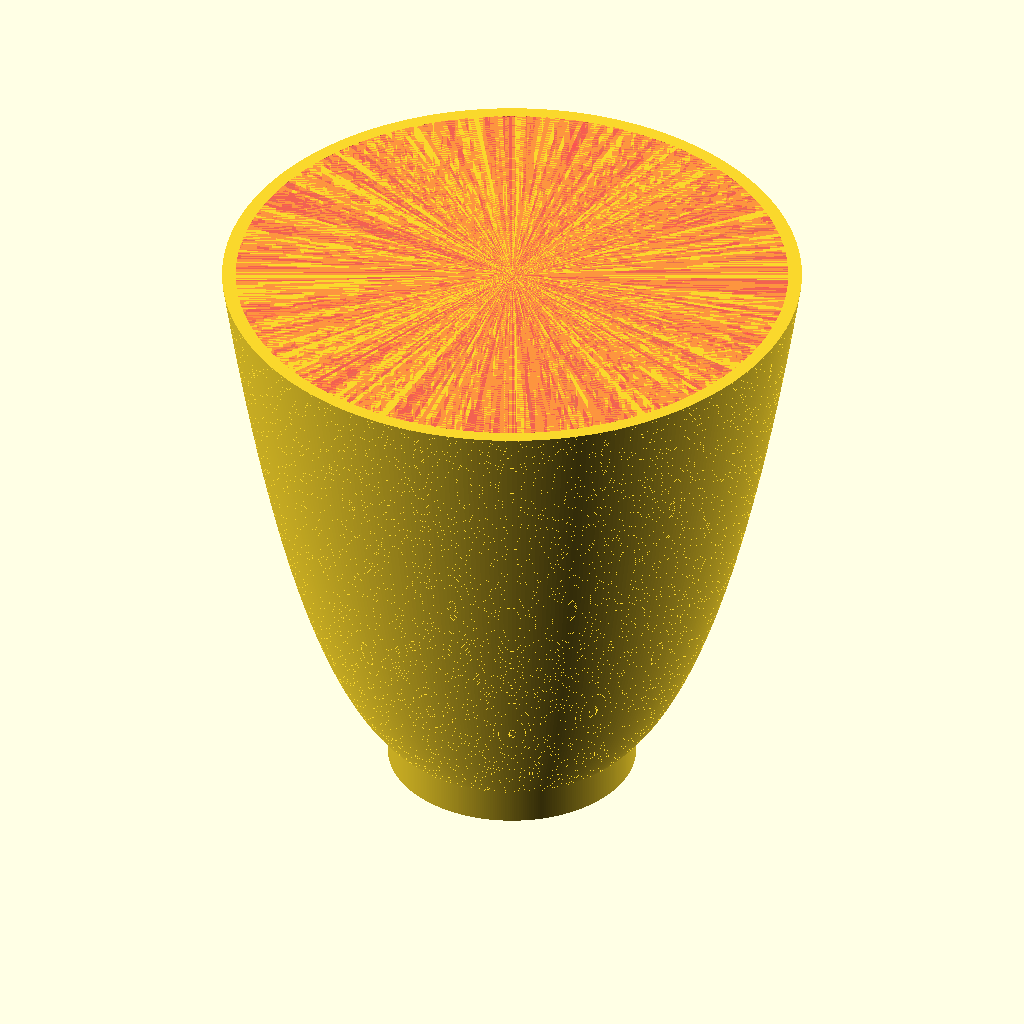
Cell 1: rendered with the file's own defaults.
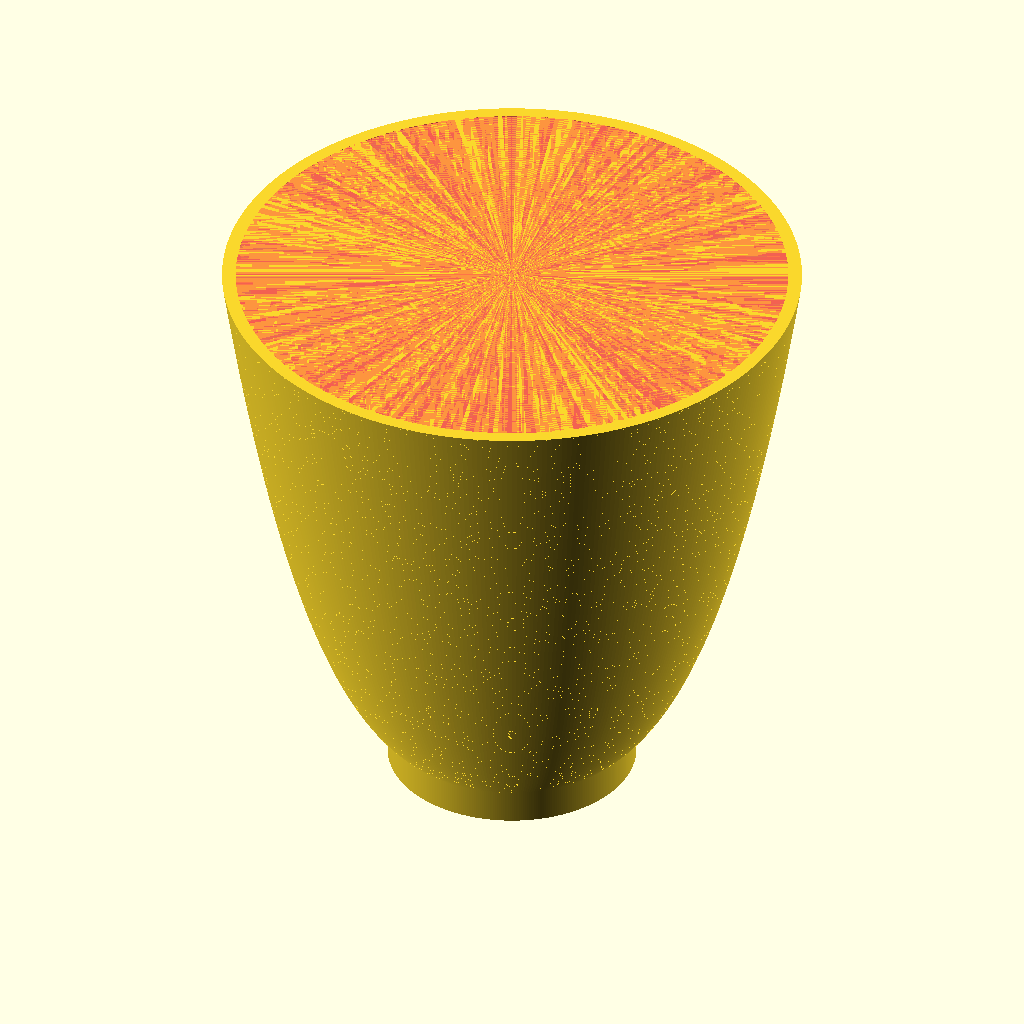
Cell 2: the same model with dy = 0.3.
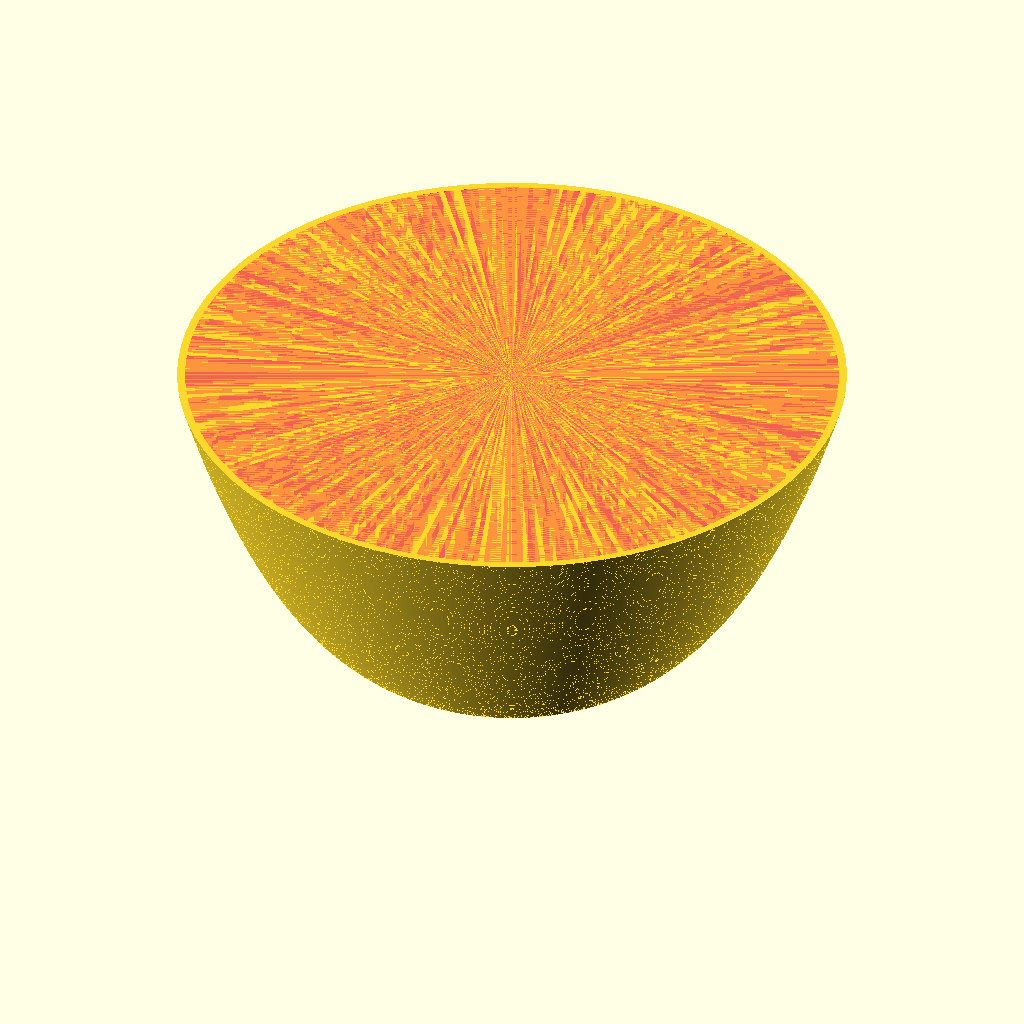
Cell 3: the same model with topWidth = 420.
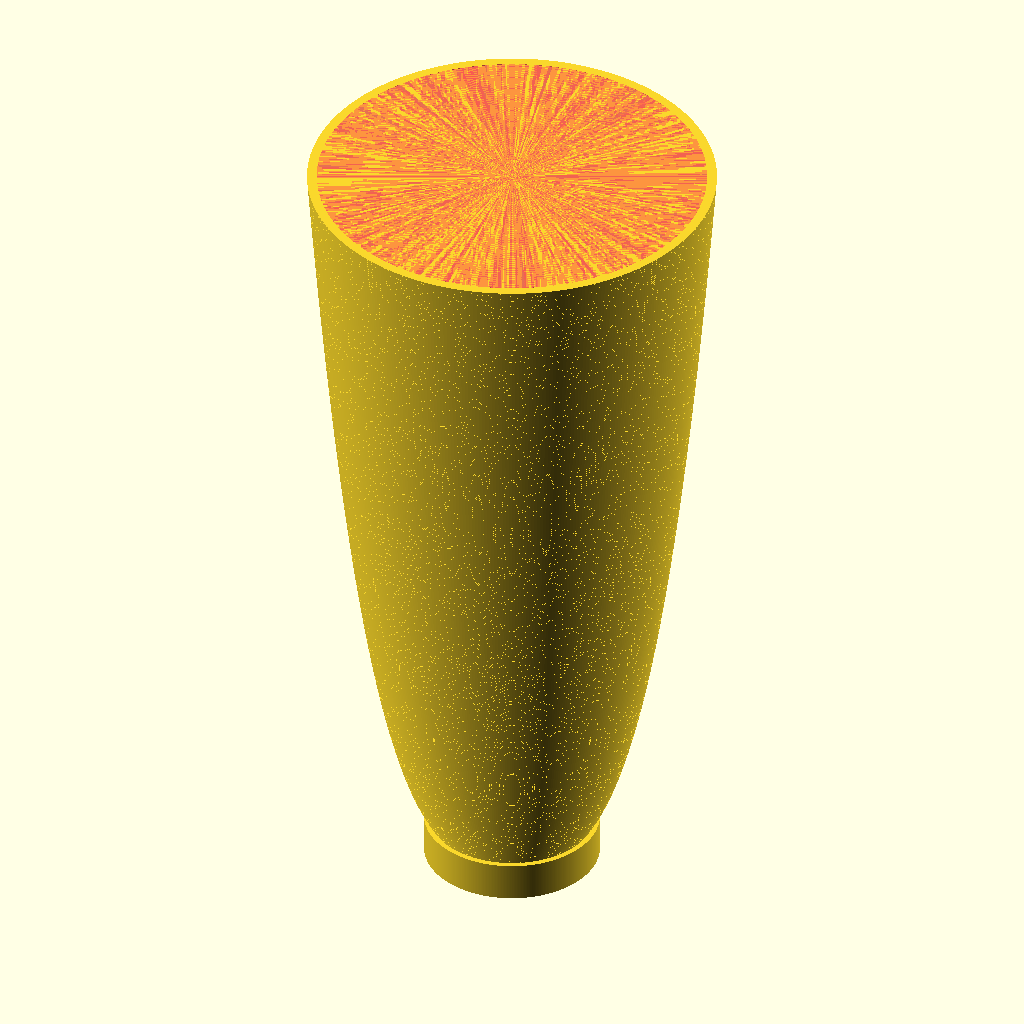
Cell 4: height = 420 (everything else at default).
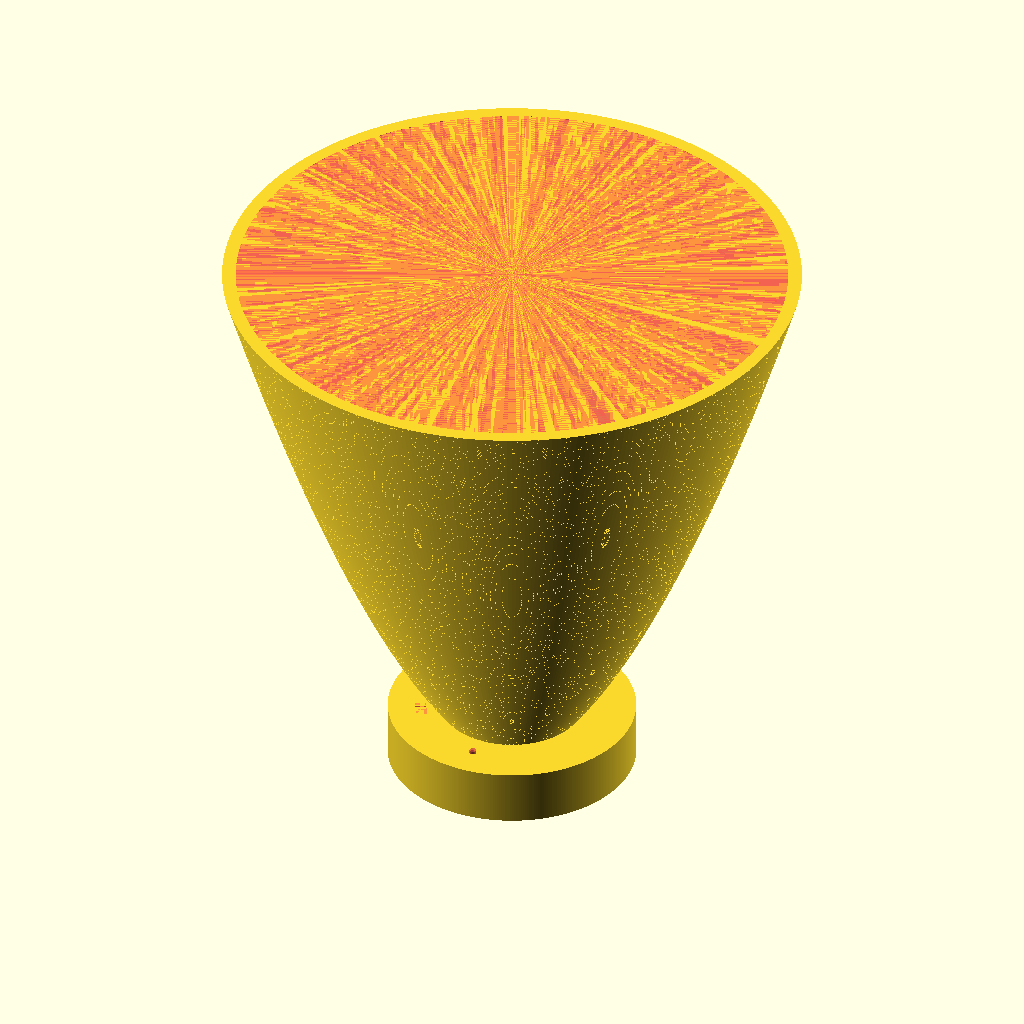
Cell 5: the same model with exponent = 0.6.
All cells are drawn from the same view direction (rotation 55°, 0°, 25°, orthographic, colour scheme Cornfield), but the view is re-fitted for each cell, so position and scale can differ between cells as well as the parameter.
Source of the model, openScad/floorLamp/floorLamp.scad:
 $fn = 360;

wallThickness = 0.5;
dy = 0.15;
topWidth = 210;
height = 210;
exponent = 0.3;
factor = topWidth / pow(height, exponent);
baseHeight = 20;

difference(){
	union(){
		for(y = [0:dy:height-dy/2]){
			diameter = factor * pow(y, exponent);
			innerDiameter = min(diameter-2*wallThickness, topWidth-10);
			translate([0, 0, y-dy/2]){
				difference(){
					cylinder(d=diameter, h=dy, center=true);
					if(y >= baseHeight){
						#cylinder(d=innerDiameter, h=dy, center=true);
					}
				}
			}
		}
		
		cylinder(d=90, h=baseHeight);
	}
	
	for(angle=[0, 120, 240]){
		#rotate([0, 0, angle])
			translate([0, 25, 7.5])
				cube([37, 12, 15], center=true);
	}
	
	translate([0, 0, 1])
		for(n = [33.5, -33.5]){
			#translate([0, n, 0])
				cylinder(d=2.5, h=baseHeight);
		}
	
	cableWidth = 7;
	#rotate([0, 0, 120])
		translate([-cableWidth/2, 31, 0])
			cube([cableWidth, 4, baseHeight]);
}
Parameter table extracted from the source (name, type, default, range or options):
wallThickness: number, default 0.5
dy: number, default 0.15
topWidth: number, default 210
height: number, default 210
exponent: number, default 0.3
baseHeight: number, default 20
